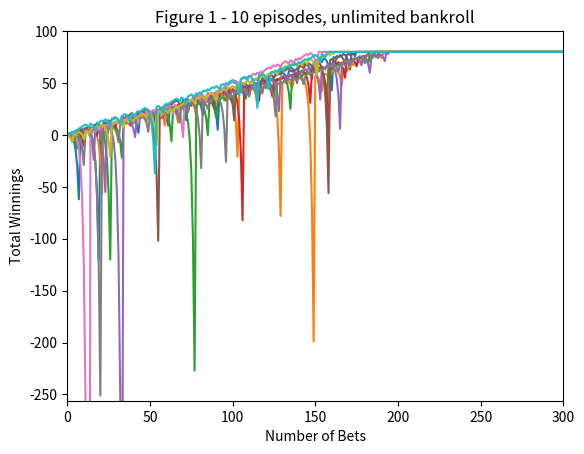
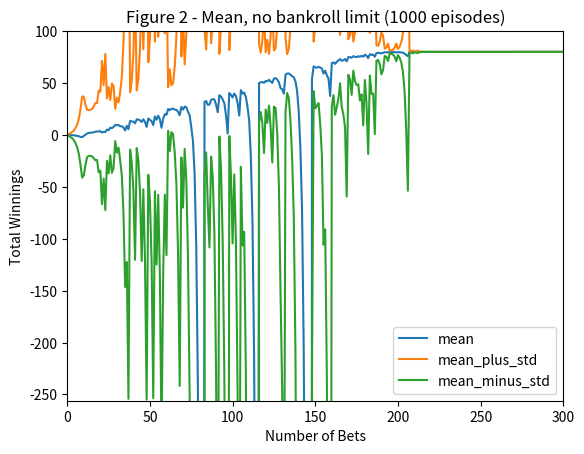
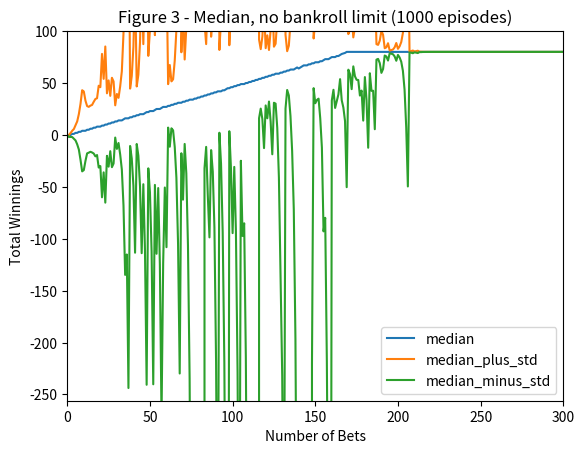
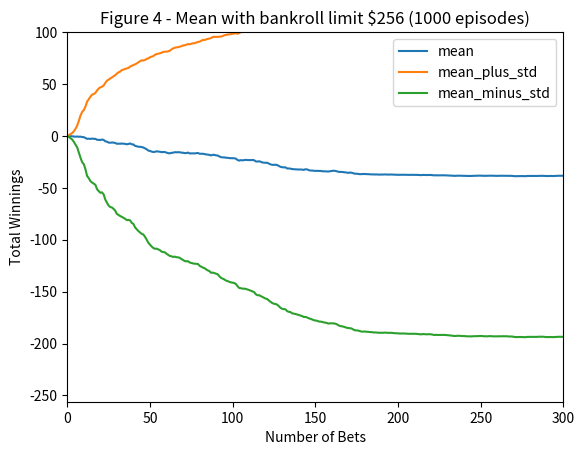
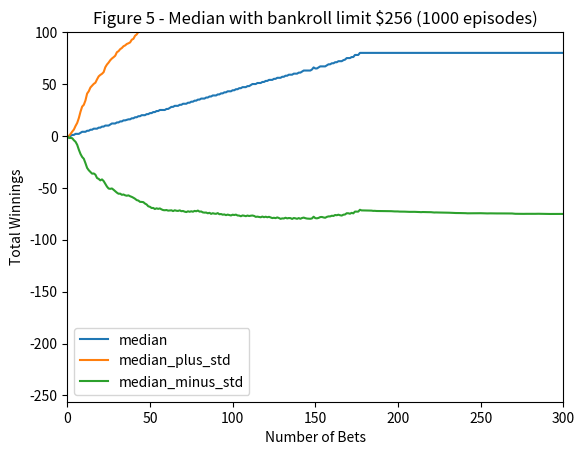

Write the Python code that produced these figures, in order.
""""""
import matplotlib.pyplot as plt

"""Assess a betting strategy.  		  	   		  		 			  		 			     			  	 
  		  	   		  		 			  		 			     			  	 
Copyright 2018, Georgia Institute of Technology (Georgia Tech)  		  	   		  		 			  		 			     			  	 
Atlanta, Georgia 30332  		  	   		  		 			  		 			     			  	 
All Rights Reserved  		  	   		  		 			  		 			     			  	 
  		  	   		  		 			  		 			     			  	 
Template code for CS 4646/7646  		  	   		  		 			  		 			     			  	 
  		  	   		  		 			  		 			     			  	 
Georgia Tech asserts copyright ownership of this template and all derivative  		  	   		  		 			  		 			     			  	 
works, including solutions to the projects assigned in this course. Students  		  	   		  		 			  		 			     			  	 
and other users of this template code are advised not to share it with others  		  	   		  		 			  		 			     			  	 
or to make it available on publicly viewable websites including repositories  		  	   		  		 			  		 			     			  	 
such as github and gitlab.  This copyright statement should not be removed  		  	   		  		 			  		 			     			  	 
or edited.  		  	   		  		 			  		 			     			  	 
  		  	   		  		 			  		 			     			  	 
We do grant permission to share solutions privately with non-students such  		  	   		  		 			  		 			     			  	 
as potential employers. However, sharing with other current or future  		  	   		  		 			  		 			     			  	 
students of CS 7646 is prohibited and subject to being investigated as a  		  	   		  		 			  		 			     			  	 
GT honor code violation.  		  	   		  		 			  		 			     			  	 
  		  	   		  		 			  		 			     			  	 
-----do not edit anything above this line---  		  	   		  		 			  		 			     			  	 
  		  	   		  		 			  		 			     			  	 
Student Name: Manick Mahalingam (replace with your name)  		  	   		  		 			  		 			     			  	 
GT User ID: mmahalingam6 (replace with your User ID)  		  	   		  		 			  		 			     			  	 
GT ID: 903847991 (replace with your GT ID)  		  	   		  		 			  		 			     			  	 
"""

import numpy as np


def author():
    """
    :return: The GT username of the student
    :rtype: str
    """
    return "mmahalingam6"


def gtid():
    """  		  	   		  		 			  		 			     			  	 
    :return: The GT ID of the student  		  	   		  		 			  		 			     			  	 
    :rtype: int  		  	   		  		 			  		 			     			  	 
    """
    return 903847991


def get_spin_result(win_prob):
    """  		  	   		  		 			  		 			     			  	 
    Given a win probability between 0 and 1, the function returns whether the probability will result in a win.  		  	   		  		 			  		 			     			  	 
  		  	   		  		 			  		 			     			  	 
    :param win_prob: The probability of winning  		  	   		  		 			  		 			     			  	 
    :type win_prob: float  		  	   		  		 			  		 			     			  	 
    :return: The result of the spin.  		  	   		  		 			  		 			     			  	 
    :rtype: bool  		  	   		  		 			  		 			     			  	 
    """
    result = False
    if np.random.random() <= win_prob:
        result = True
    return result


def gambling_simulator(win_prob, max_bank_roll_val):
    # define winning array for 1000 spins, numpy treats array till 1000 for 1001
    winnings_array = np.full(1001, 80)
    episode_winnings = 0
    temp_inc = 0
    while episode_winnings < 80:
        won = False
        bet_amount = 1
        while not won:
            if temp_inc >= 1001:
                return winnings_array
            winnings_array[temp_inc] = episode_winnings
            temp_inc += 1
            won = get_spin_result(win_prob)
            if won:
                episode_winnings = episode_winnings + bet_amount
            else:
                episode_winnings = episode_winnings - bet_amount
                bet_amount *= 2

                if max_bank_roll_val is not None:

                    if episode_winnings == -max_bank_roll_val:
                        winnings_array[temp_inc:] = episode_winnings
                        return winnings_array

                    if episode_winnings - bet_amount <= -max_bank_roll_val:
                        bet_amount = max_bank_roll_val + episode_winnings

    return winnings_array


def output_figure1(win_prob):
    plt.axis([0, 300, -256, 100])
    plt.title("Figure 1 - 10 episodes, unlimited bankroll")
    plt.xlabel("Number of Bets")
    plt.ylabel("Total Winnings")

    for index in range(10):
        current_episode = gambling_simulator(win_prob, None)
        plt.plot(current_episode)

    plt.savefig(author() + "_figure1.png")
    plt.clf()


def output_figure2_figure3(win_prob):
    file_name = author()
    winnings_array = np.zeros((1000, 1001))
    for index in range(1000):
        curr_episode = gambling_simulator(win_prob, None)
        winnings_array[index] = curr_episode

    std = np.std(winnings_array, axis=0)

    mean_array = np.mean(winnings_array, axis=0)
    util_plot_graph("Figure 2 - Mean, no bankroll limit (1000 episodes)", file_name + "_figure2.png", "mean",
                    mean_array, std)

    median_array = np.median(winnings_array, axis=0)
    util_plot_graph("Figure 3 - Median, no bankroll limit (1000 episodes)", file_name + "_figure3.png", "median",
                    median_array, std)


def output_figure4_figure5(win_prob, max_bank_roll_val):
    file_name = author()
    winnings_array = np.zeros((1000, 1001))
    for index in range(1000):
        curr_episode = gambling_simulator(win_prob, max_bank_roll_val)
        winnings_array[index] = curr_episode

    std = np.std(winnings_array, axis=0)

    mean_array = np.mean(winnings_array, axis=0)
    util_plot_graph("Figure 4 - Mean with bankroll limit $256 (1000 episodes)", file_name + "_figure4.png", "mean",
                    mean_array, std)

    median_array = np.median(winnings_array, axis=0)
    util_plot_graph("Figure 5 - Median with bankroll limit $256 (1000 episodes)", file_name + "_figure5.png", "median",
                    median_array, std)


def util_plot_graph(title, figure_name, prefix, exp_array, exp_std):
    """
        utility method for plotting the graph with mean, median 	  	   		  		 			  		 			     			  	 
    """
    plus_array = exp_array + exp_std
    minus_array = exp_array - exp_std

    plt.axis([0, 300, -256, 100])
    plt.title(title)
    plt.xlabel("Number of Bets")
    plt.ylabel("Total Winnings")

    plt.plot(exp_array, label=prefix)
    plt.plot(plus_array, label=prefix + "_plus_std")
    plt.plot(minus_array, label=prefix + "_minus_std")

    plt.legend()
    plt.savefig(figure_name)
    plt.clf()


def test_code():
    win_prob = 0.474  # set appropriately to the probability of a win
    np.random.seed(gtid())
    max_bank_roll_val = 256
    # print(get_spin_result(win_prob))  # test the roulette spin
    output_figure1(win_prob)
    output_figure2_figure3(win_prob)
    output_figure4_figure5(win_prob, max_bank_roll_val)


if __name__ == "__main__":
    test_code()
